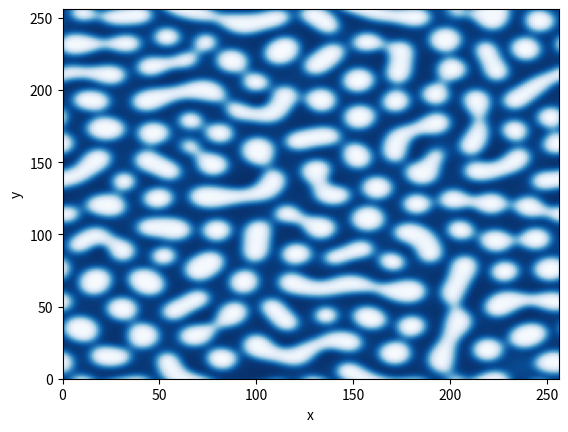

Generate this figure with matplotlib: (Note: this script raises an exception after producing the figure.)

from matplotlib import cm
import matplotlib.pyplot as plt

# plt.style.use(['science'])
# Choosing the time integration method
method = 'IF'


import numpy as np
from scipy.fft import fft2, ifft2
# Cahn-Hilliard model constants
W = 1.0
M = 1.0 # mobility
kappa = 0.1 #gradient coeficient
# Size of the system
N = 2**8 # 2**8 = 256
L = 16*np.pi
x = np.linspace(0,L,N)
dx = x[1]-x[0]
# The time step definition
h = 0.01
T = 1500
Nsteps = int(T/h)
dframes = 1.0 # time step to output
Nframes = int(T/dframes) #frames to the output
nframes = Nsteps//Nframes
print(Nsteps)

# The array of outputs
n = np.empty((Nframes,N,N), dtype=np.float32)
# The Fourier variables
n_k = np.empty((N,N), dtype=np.complex64)
kx = np.fft.fftfreq(N, d=dx)*2*np.pi
k = np.array(np.meshgrid(kx , kx ,indexing ='ij'), dtype=np.float32)


k2 = np.sum(k*k,axis=0, dtype=np.float32)
kmax_dealias = kx.max()*2.0/3.0 # The Nyquist mode
# Dealising matrix
dealias = np.array((np.abs(k[0]) < kmax_dealias )*(np.abs(k[1]) < kmax_dealias ),dtype =bool)


# The linear terms of PDE
Loperator_k = -M*(kappa*k2**2+2*W*k2)
# The non-linear terms of PDE
def Noperator_func(n):
    return -2*M*W*k2*fft2(-3*n**2+2*n**3)
# Defining the time marching operators arrays



# can be calculated once
if method == 'IMEX':
    Tlinear_k = 1.0/(1.0-h*Loperator_k)
    Tnon_k = dealias*h/(1.0-h*Loperator_k)
elif method == 'IF':
    Tlinear_k = np.exp(h*Loperator_k)
    Tnon_k = dealias*h*Tlinear_k
elif method == 'ETD':
    Tlinear_k = np.exp(h*Loperator_k)
    def myexp(x):
        if x == 1:
            return 1.0
        else:
            return (x-1.0)/np.log(x)
    vmyexp = np.vectorize(myexp) # vectorize myexp (could be jitted)
    Tnon_k = dealias*h*vmyexp(Tlinear_k)

else: print('ERROR: Undefined Integrator')


# Initial condition
rng = np.random.default_rng(12345)
noise = 0.02
n0 = 0.6
n[0] = n0 +noise*rng.standard_normal(n[0].shape)
Noperator_k = n_k.copy() # auxiliary array
nn = n[0].copy() # auxiliary array
n_k[:] = fft2(n[0]) # FT initial condition
# time evolution loop
for i in range(1,Nsteps):
    if i%10000==0:
        print(i)
    # calculate the nonlinear operator (with dealising)
    Noperator_k[:] = Noperator_func(nn)
    # updating in time
    n_k[:] = n_k*Tlinear_k + Noperator_k*Tnon_k
    # IFT to next step
    nn[:] = ifft2(n_k).real
    # test to output
    if (i % nframes) == 0:
        n[i//nframes] = nn
    if i%1000==0:
        print(i)
        x = np.linspace(0, N, N)
        y = np.linspace(0, N, N)
        X, Y = np.meshgrid(x, y)

        #Create the quiver plot for vector field P


        plt.imshow(n[i//nframes], cmap='Blues', extent=[0, N, 0, N], origin='lower', aspect='auto')

        plt.xlabel('x')
        plt.ylabel('y')


        # Save the plot as an image file in the 'plots' directory
        plt.savefig(f'plots_p/T_and_P_plot_{i}.png')
        plt.clf()


j=10
plt.imshow(n[j],cmap='RdBu_r')

plt.xticks([])
plt.yticks([])
plt.show()
